Image classification data set "infaprim-clf-7" (okomiljonov583-cmyk/vit-arcface-cac-SimCLR-CE-classification on GitHub). Class labels (109): femilak variant 2, femilak variant 3, lactamil variant 2, lactamil variant 3, amino formula, amino formula variant 2, amino formula variant 3, anti-reflux formula, anti-reflux formula variant 2, anti-reflux formula variant 3, n p caesarea, n p caesarea 2, n p caesarea 3, comfort formula, comfort formula variant 2, comfort formula variant 3, n p ferm, n p ferm 2, n p ferm 3, goat milk formula stage 1, n p goat 1 2, n p goat 1 3, goat milk formula stage 2, n p goat 2 2, n p goat 2 3, goat milk formula stage 3, n p goat 3 2, n p goat 3 3, non-allergic formula, non-allergic formula variant 2, non-allergic formula variant 3, non-lactose formula, non-lactose formula variant 2, non-lactose formula variant 3, n p p buck 2, buckwheat prunes porridge, buckwheat prunes porridge variant 2, multi-grain porridge, multi-grain porridge variant 2, multi-grain porridge variant 3, multi-grain apple raspberry porridge, n p p multi apple rasp 2, n p p multi apple rasp 3, multi-grain banana strawberry porridge, n p p multi ban straw 2, n p p multi ban straw 3, oat porridge variant 2, oat porridge variant 3, oat banana porridge, oat banana porridge variant 2, oat banana porridge variant 3, oat peach porridge, oat peach porridge variant 2, oat peach porridge variant 3, rice porridge, rice porridge variant 2, rice porridge variant 3, rice banana porridge, rice banana porridge variant 2, rice banana porridge variant 3, wheat apple porridge, wheat apple porridge variant 2, wheat apple porridge variant 3, n p peptidi, n p peptidi 2, n p peptidi 3, pre formula, pre formula variant 2, pre formula variant 3, soy formula, soy formula variant 2, soy formula variant 3, 3 fruits puree, 3 fruits puree variant 2, 3 fruits puree variant 3, mango banana puree, mango banana puree variant 2, mango banana puree variant 3, oat banana puree, oat banana puree variant 2, oat banana puree variant 3, strawberry apple puree, strawberry apple puree variant 2, strawberry apple puree variant 3, apple raspberry puree, apple raspberry puree variant 2, apple raspberry puree variant 3, pre puree stage 5, v 5 pre 2, v 5 pre 3, v 7 pre 2, apple prunes puree, apple prunes puree variant 2, buckwheat pre puree, buckwheat pre puree variant 2, buckwheat pre puree variant 3, corn puree, corn puree variant 2, corn puree variant 3, oat puree, oat puree variant 2, oat puree variant 3, pumpkin puree variant 2, rice puree, rice puree variant 2, rice puree variant 3, rice corn banana puree, v rice corn banana 2, v rice corn banana 3.

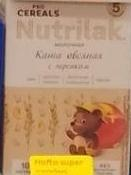
Label: oat peach porridge

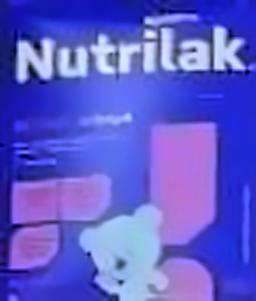
Label: non-lactose formula variant 3

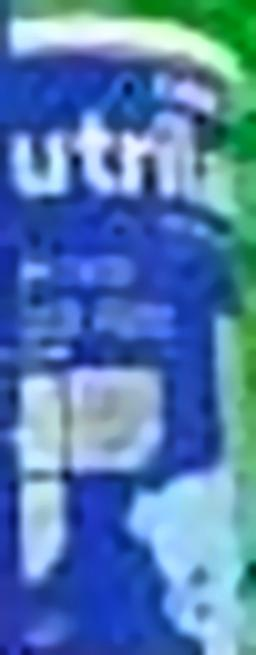
Label: amino formula variant 3

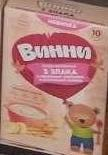
Label: oat banana puree variant 2

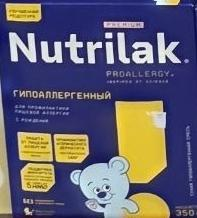
Label: non-allergic formula

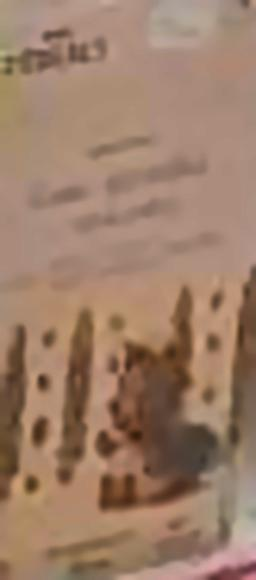
Label: buckwheat prunes porridge variant 2
